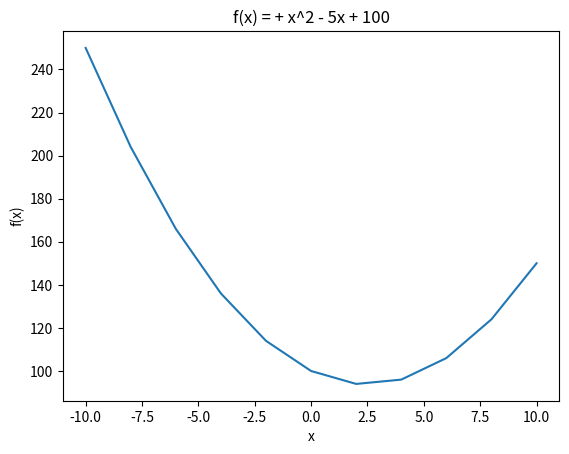

The matplotlib source for this figure:

import matplotlib.pyplot as plt

def coeff_string(coefficient):
    if coefficient == 1:
        return " + "
    elif coefficient == 0:
        return None
    elif coefficient >= 0:
        return f" + {coefficient}"
    elif coefficient < 0:
        return f" - {abs(coefficient)}"



def plot_polynomial(a, b, c, xs):
    
    ys = [a * x**2 + b * x + c for x in xs]
    plt.plot(xs, ys)
    plt.xlabel('x')
    plt.ylabel('f(x)')
    plt.title(f'f(x) ={coeff_string(a)}x^2{coeff_string(b)}x{coeff_string(c)}'
)




if __name__ == "__main__":
    plot_polynomial(1, -5, 100, [-10, -8, -6, -4, -2, 0, 2, 4, 6, 8, 10])
    plt.show()  # ha gjerne plt.show() utenfor plot_polynomial
